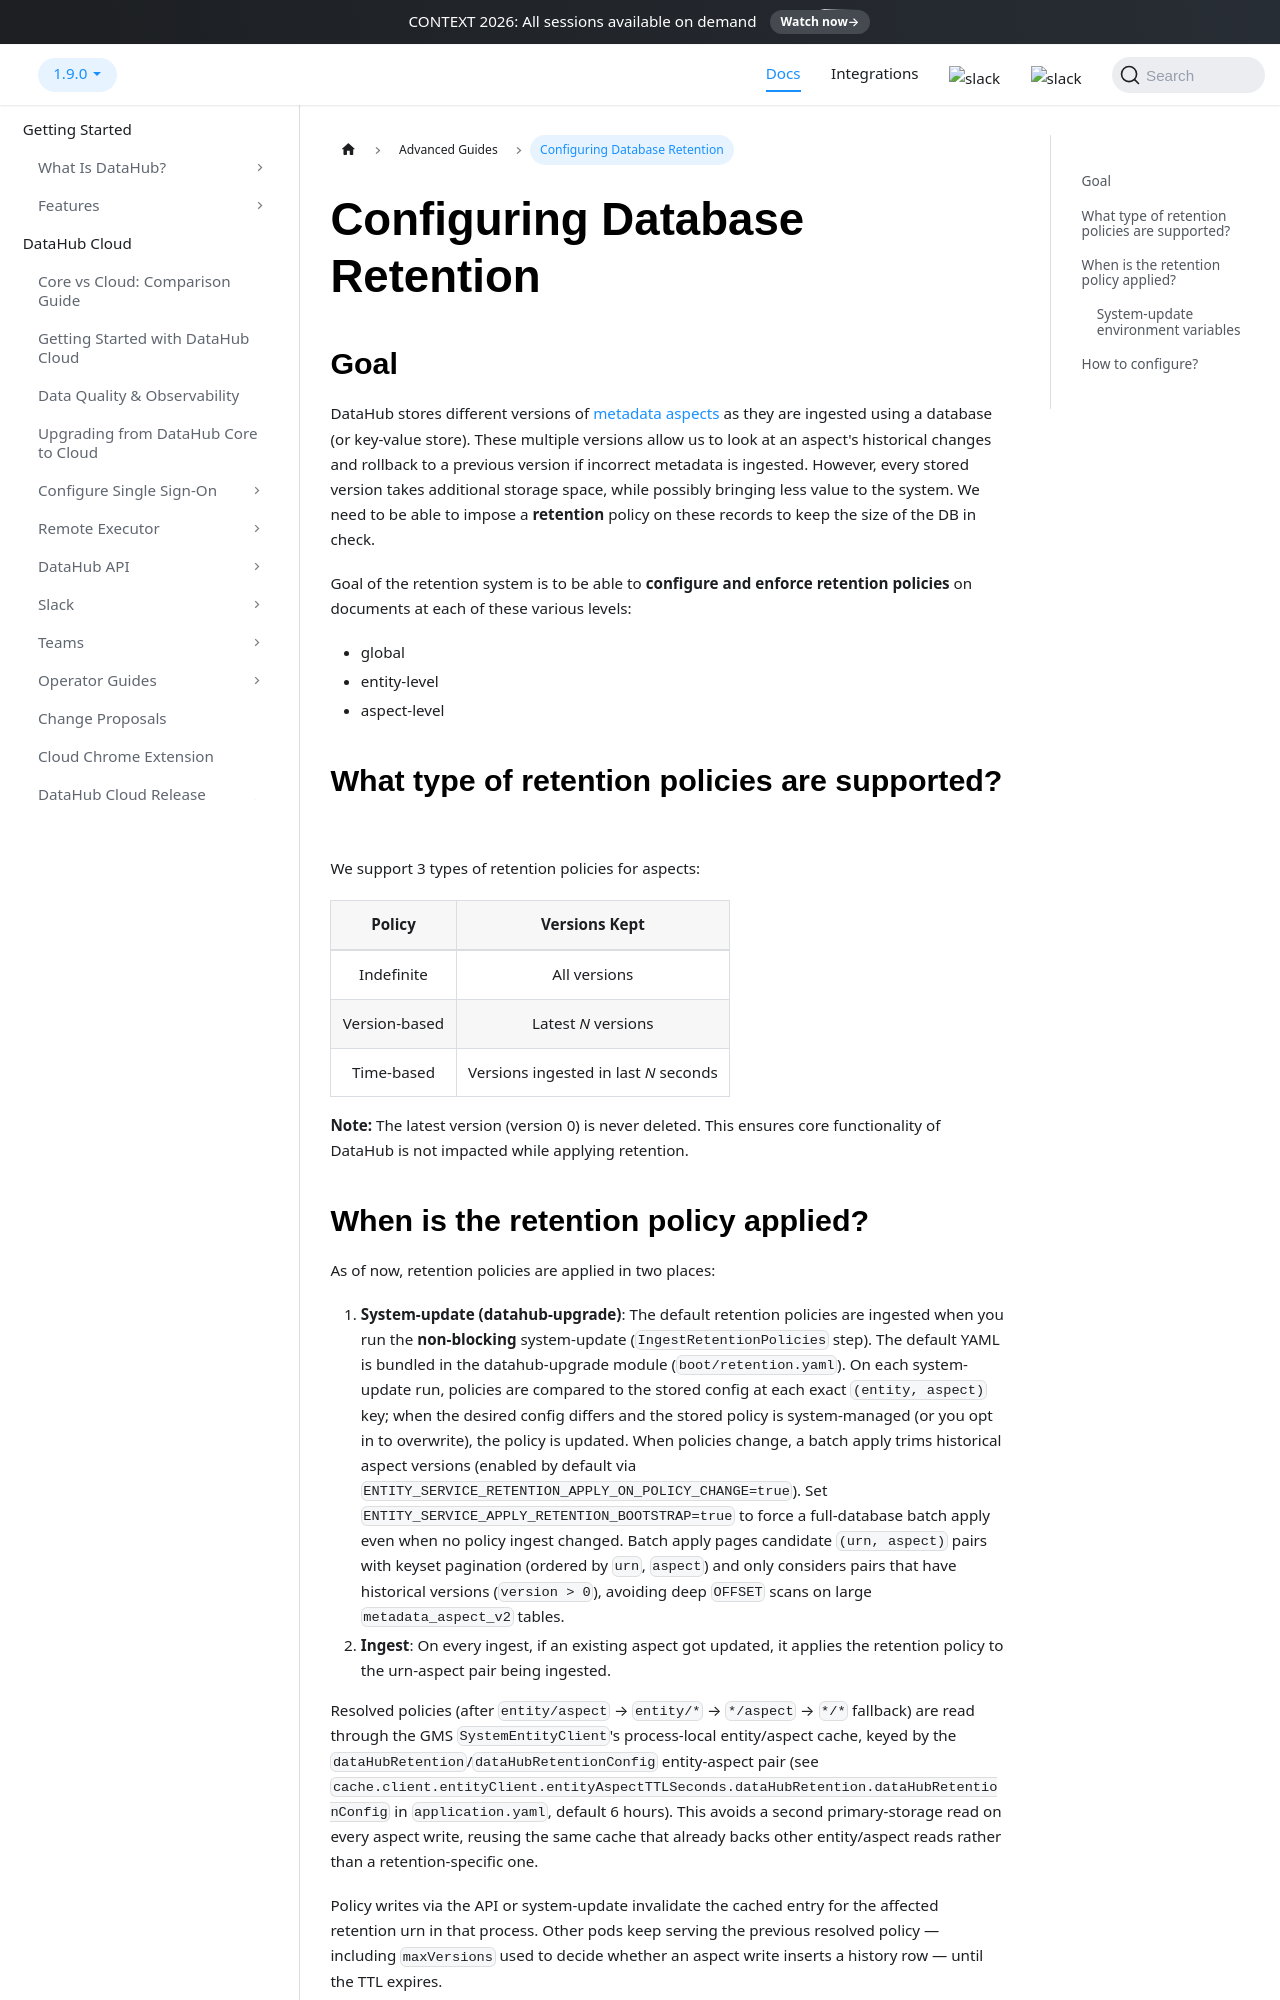

repository: datahub-project/datahub · page: docs/advanced/db-retention/index.html · generator: docusaurus

---
description: "Configure database retention policies in DataHub to control how long historical metadata aspects and timeseries data are retained."
---

# Configuring Database Retention

## Goal

DataHub stores different versions of [metadata aspects](https://docs.datahub.com/docs/what/aspect) as they are ingested
using a database (or key-value store). These multiple versions allow us to look at an aspect's historical changes and
rollback to a previous version if incorrect metadata is ingested. However, every stored version takes additional storage
space, while possibly bringing less value to the system. We need to be able to impose a **retention** policy on these
records to keep the size of the DB in check.

Goal of the retention system is to be able to **configure and enforce retention policies** on documents at each of these
various levels:

- global
- entity-level
- aspect-level

## What type of retention policies are supported?

We support 3 types of retention policies for aspects:

|    Policy     |             Versions Kept             |
| :-----------: | :-----------------------------------: |
|  Indefinite   |             All versions              |
| Version-based |          Latest _N_ versions          |
|  Time-based   | Versions ingested in last _N_ seconds |

**Note:** The latest version (version 0) is never deleted. This ensures core functionality of DataHub is not impacted while applying retention.
